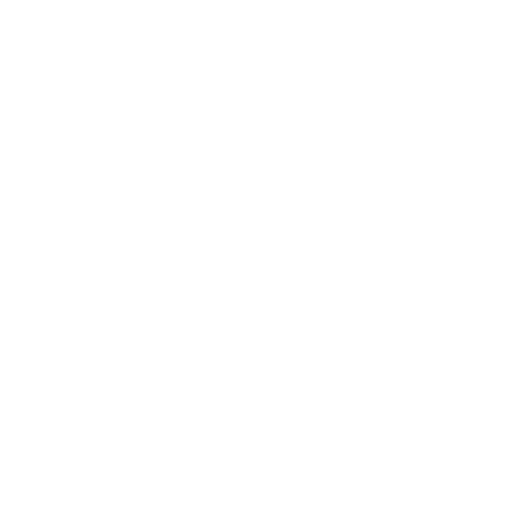
t = 0.00 s
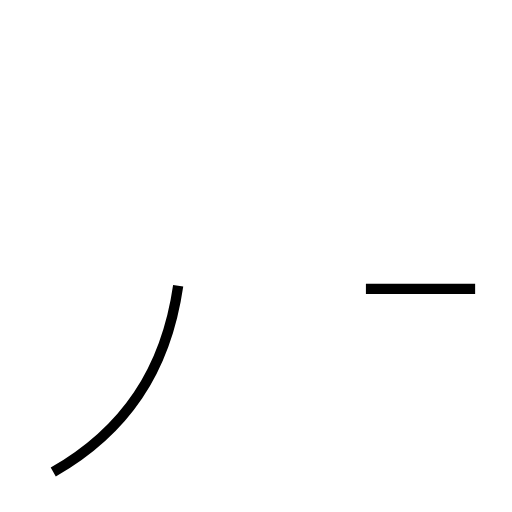
t = 1.00 s
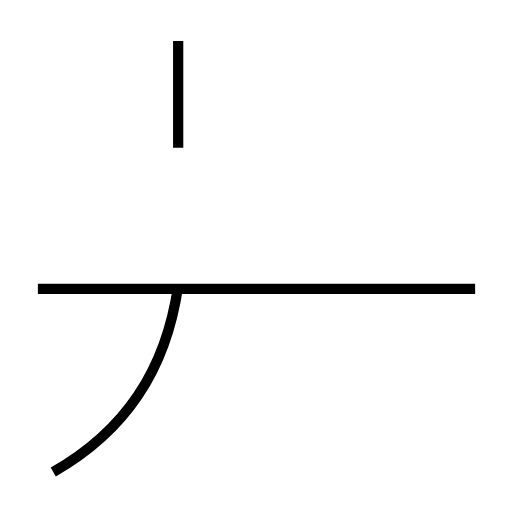
t = 2.28 s
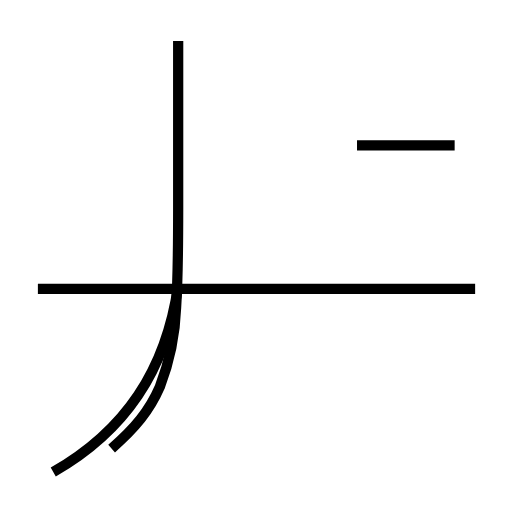
t = 3.50 s
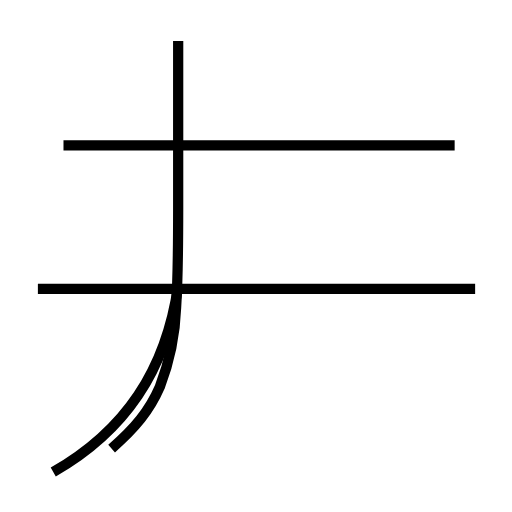
t = 4.36 s
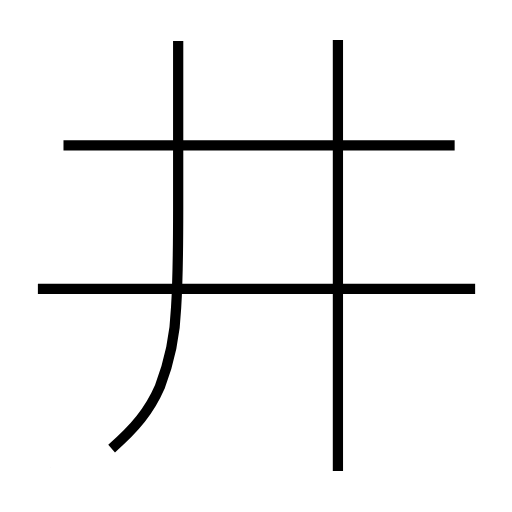
t = 5.62 s

The animated SVG that drew these frames (rendered in a browser with its animation timeline set to each time). Animation: 5 SMIL elements (animate=5); one cycle of 5.62 s.

<?xml version='1.0' encoding='utf-8'?>
<svg viewBox="0.0 -6.0 50.0 50.0" version="1.1" xmlns="http://www.w3.org/2000/svg"><rect x="-1000" y="-1000" width="2000" height="2000" stroke="white" fill="white" /><g style="fill:none;stroke:#000000;stroke-width:1"><path d="M 5.2 2.1 C 12.2 -1.9 16.2 -7.8 17.4 -16.1 " transform="translate(0.0 38.0)" stroke-dasharray="22.767412154831604" stroke-dashoffset="22.767412154831604"><animate attributeName="stroke-dashoffset" from="22.767412154831604" to="0" dur="0.683022364644948s" begin="0s; anim_end.end" fill="freeze" id="anim0" /></path><path d="M 46.4 -15.8 L 3.7 -15.8 " transform="translate(0.0 38.0)" stroke-dasharray="42.699999999999996" stroke-dashoffset="42.699999999999996"><animate attributeName="stroke-dashoffset" from="42.699999999999996" to="0" dur="1.281s" begin="anim0.end" fill="freeze" id="anim1" /></path><path d="M 17.4 -40.0 L 17.4 -23.6 C 17.4 -20.4 17.4 -17.2 17.2 -14.0 C 17.1 -11.2 16.6 -8.8 15.6 -6.2 C 14.6 -3.9 13.2 -2.2 10.9 -0.2 " transform="translate(0.0 38.0)" stroke-dasharray="41.697368530250195" stroke-dashoffset="41.697368530250195"><animate attributeName="stroke-dashoffset" from="41.697368530250195" to="0" dur="1.250921055907506s" begin="anim1.end" fill="freeze" id="anim2" /></path><path d="M 44.4 -29.8 L 6.2 -29.8 " transform="translate(0.0 38.0)" stroke-dasharray="38.199999999999996" stroke-dashoffset="38.199999999999996"><animate attributeName="stroke-dashoffset" from="38.199999999999996" to="0" dur="1.146s" begin="anim2.end" fill="freeze" id="anim3" /></path><path d="M 33.0 2.0 L 33.0 -40.1" transform="translate(0.0 38.0)" stroke-dasharray="42.1" stroke-dashoffset="42.1"><animate attributeName="stroke-dashoffset" from="42.1" to="0" dur="1.263s" begin="anim3.end" fill="freeze" id="anim_end" /></path></g></svg>
